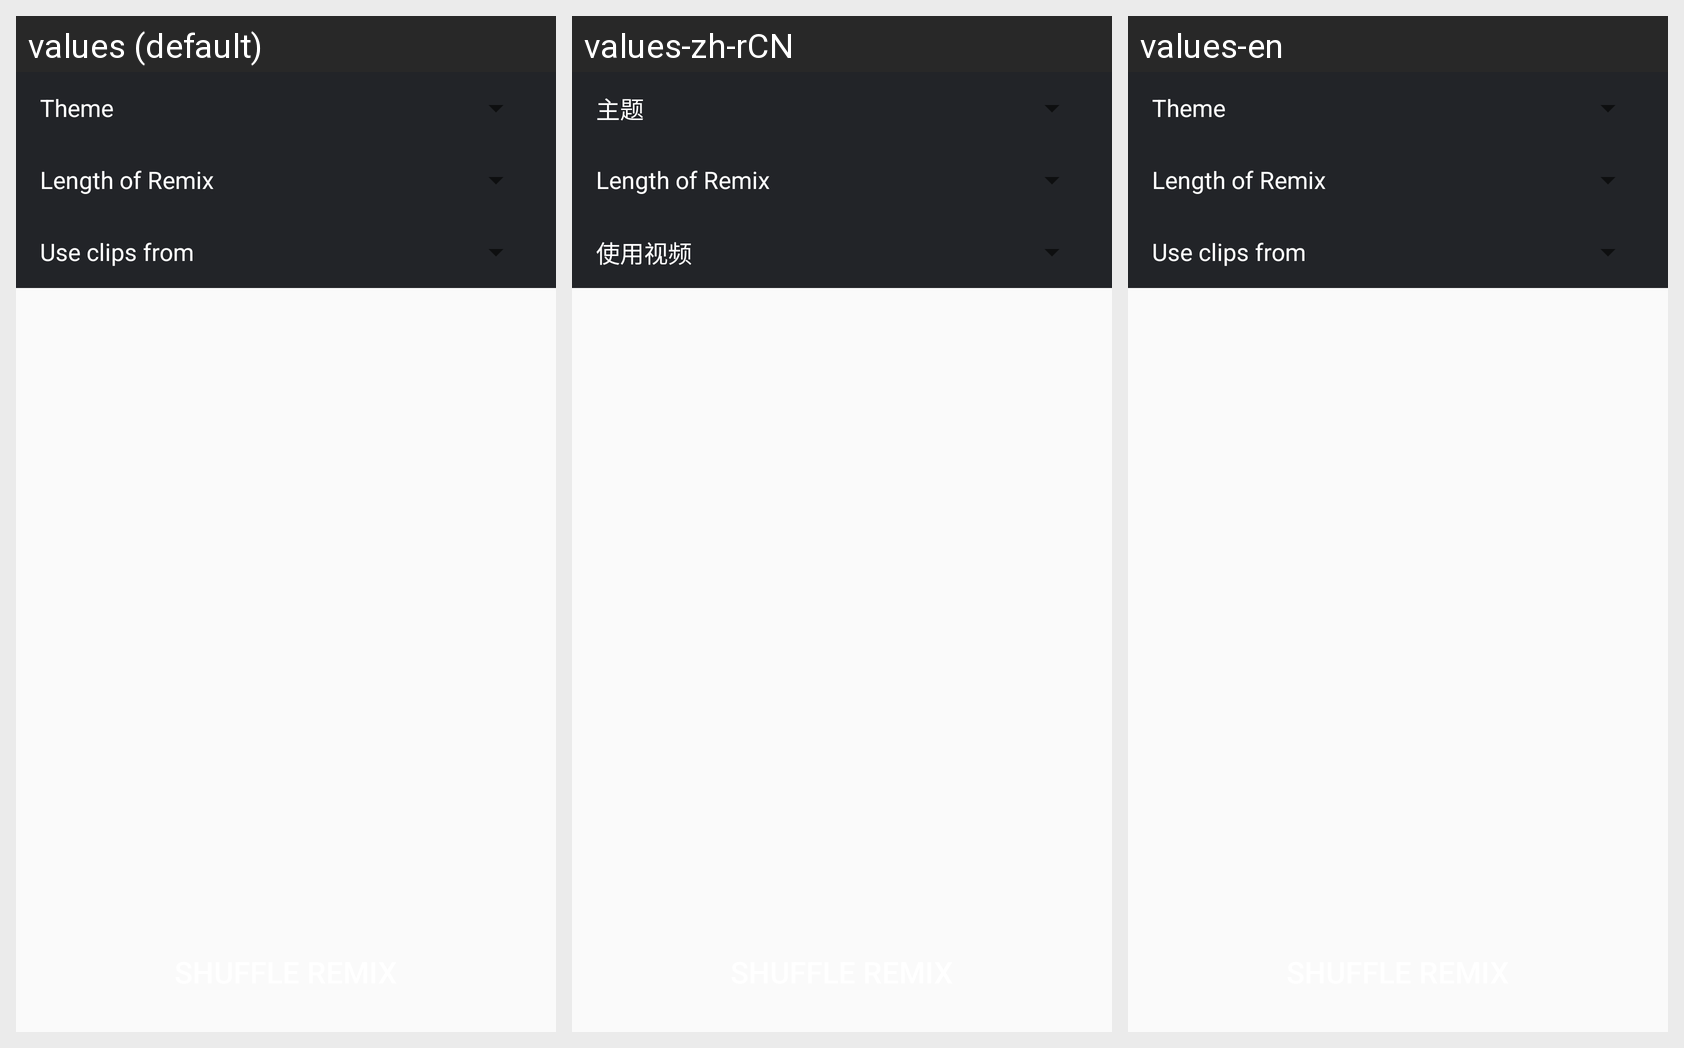

Locale-by-locale string values for the Android screen shown in this grid:
Android screen res/layout/layout_enhance_remix.xml rendered under 3 locales, left to right: values (default), values-zh-rCN, values-en. Device: Nexus 5 (rendered at 1080×1920; each locale shown at half size, 540×960, under a caption strip naming it); theme LightTheme.
Strings drawn on this screen, with the default value and each locale's value (text and hints the layout hard-codes, and strings that could not be matched under every locale, appear in the picture but are not listed):

theme
  values: Theme
  values-zh-rCN: 主题
  values-en: Theme

length_of_remix
  values: Length of Remix
  values-zh-rCN: Length of Remix
  values-en: Length of Remix

clip_from
  values: Use clips from
  values-zh-rCN: 使用视频
  values-en: Use clips from
